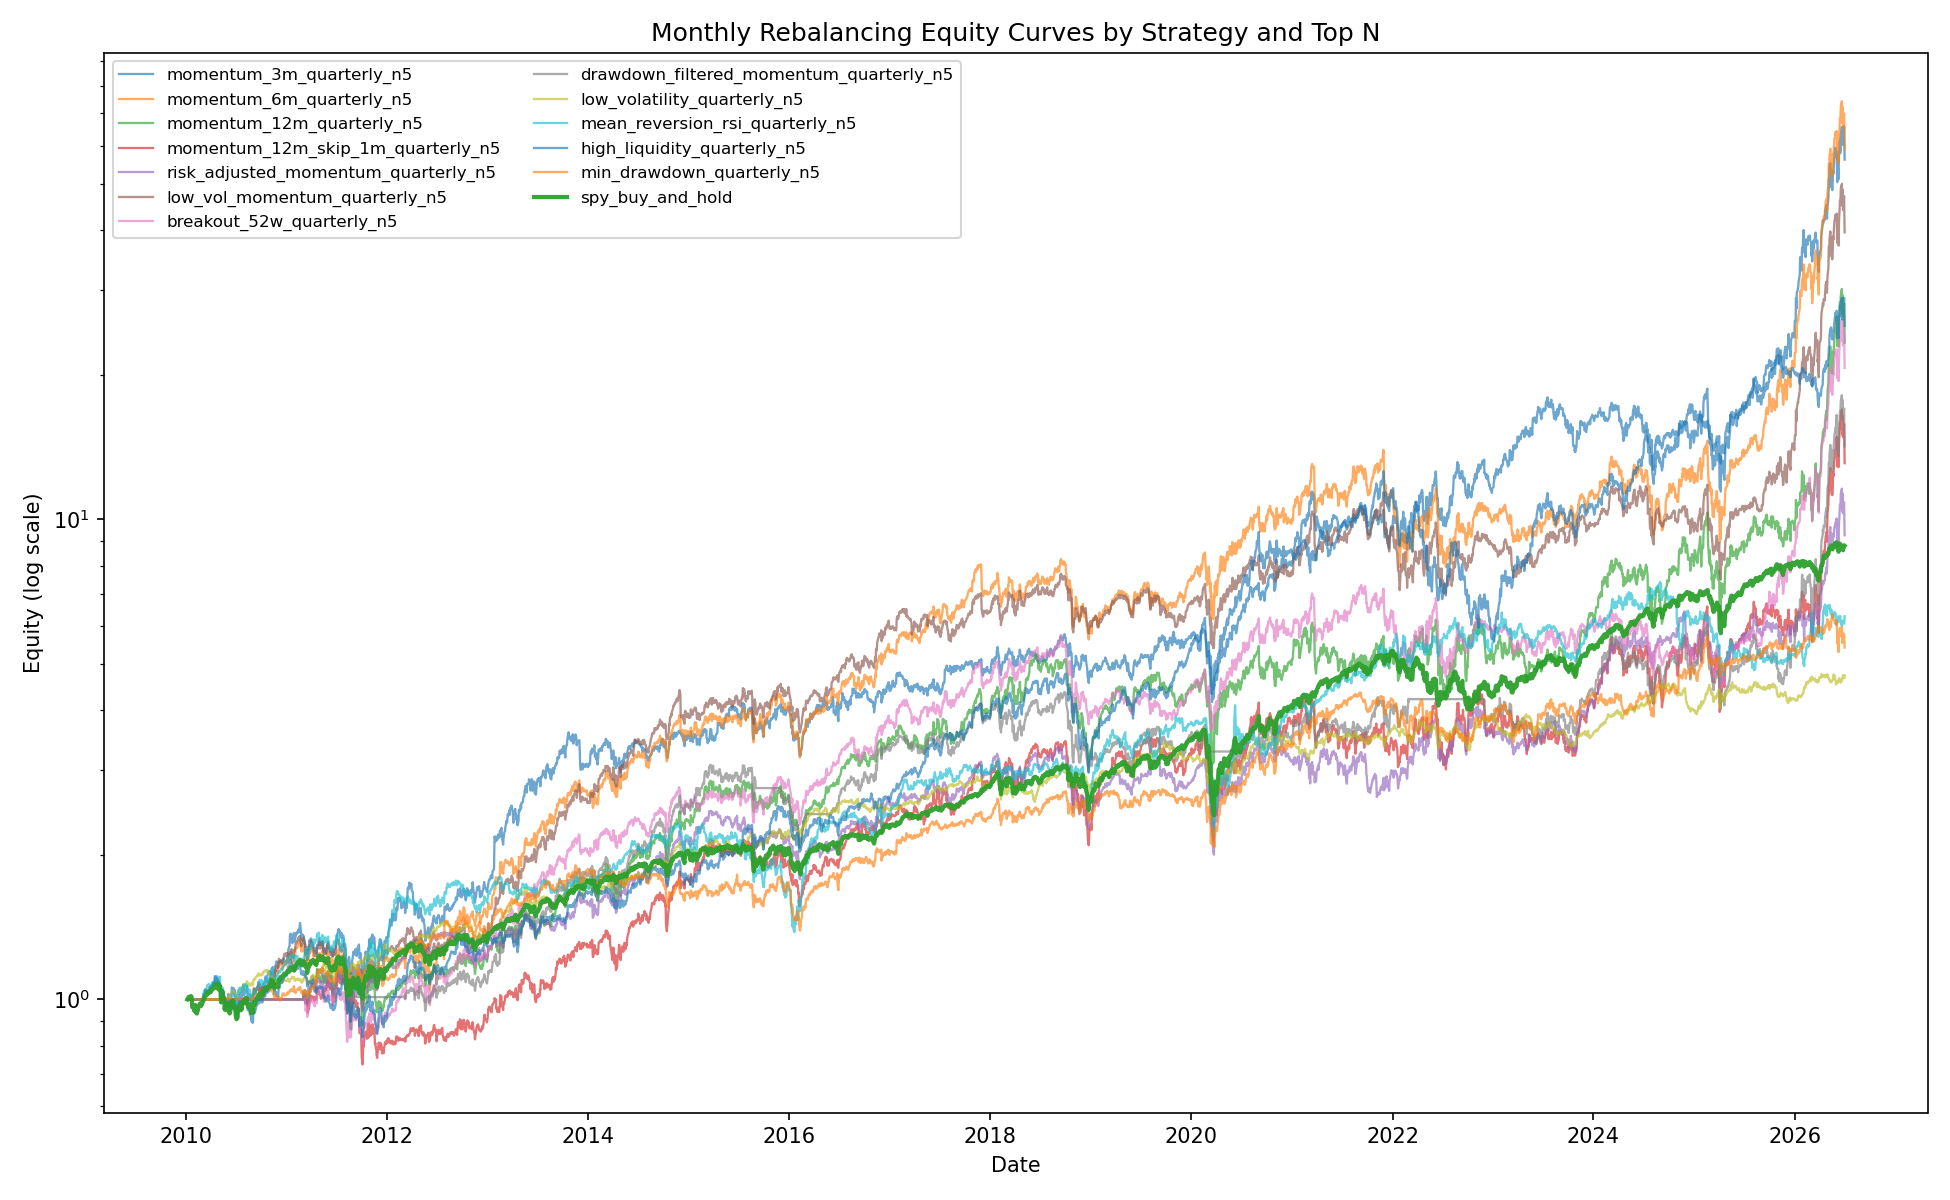

The data file committed next to this chart (first rows):
Date, momentum_3m_quarterly_n5, momentum_6m_quarterly_n5, momentum_12m_quarterly_n5, momentum_12m_skip_1m_quarterly_n5, risk_adjusted_momentum_quarterly_n5, low_vol_momentum_quarterly_n5, breakout_52w_quarterly_n5, drawdown_filtered_momentum_quarterly_n5, low_volatility_quarterly_n5, mean_reversion_rsi_quarterly_n5, high_liquidity_quarterly_n5, min_drawdown_quarterly_n5, spy_buy_and_hold
2010-01-04, 1.0, 1.0, 1.0, 1.0, 1.0, 1.0, 1.0, 1.0, 1.0, 1.0, 1.0, 1.0, 1.0
2010-01-05, 1.0, 1.0, 1.0, 1.0, 1.0, 1.0, 1.0, 1.0, 1.0, 1.0, 1.0, 1.0, 1.003
2010-01-06, 1.0, 1.0, 1.0, 1.0, 1.0, 1.0, 1.0, 1.0, 1.0, 1.0, 1.0, 1.0, 1.003
2010-01-07, 1.0, 1.0, 1.0, 1.0, 1.0, 1.0, 1.0, 1.0, 1.0, 1.0, 1.0, 1.0, 1.008
2010-01-08, 1.0, 1.0, 1.0, 1.0, 1.0, 1.0, 1.0, 1.0, 1.0, 1.0, 1.0, 1.0, 1.011
2010-01-11, 1.0, 1.0, 1.0, 1.0, 1.0, 1.0, 1.0, 1.0, 1.0, 1.0, 1.0, 1.0, 1.012
2010-01-12, 1.0, 1.0, 1.0, 1.0, 1.0, 1.0, 1.0, 1.0, 1.0, 1.0, 1.0, 1.0, 1.003
2010-01-13, 1.0, 1.0, 1.0, 1.0, 1.0, 1.0, 1.0, 1.0, 1.0, 1.0, 1.0, 1.0, 1.011
2010-01-14, 1.0, 1.0, 1.0, 1.0, 1.0, 1.0, 1.0, 1.0, 1.0, 1.0, 1.0, 1.0, 1.014
2010-01-15, 1.0, 1.0, 1.0, 1.0, 1.0, 1.0, 1.0, 1.0, 1.0, 1.0, 1.0, 1.0, 1.003
2010-01-19, 1.0, 1.0, 1.0, 1.0, 1.0, 1.0, 1.0, 1.0, 1.0, 1.0, 1.0, 1.0, 1.015
2010-01-20, 1.0, 1.0, 1.0, 1.0, 1.0, 1.0, 1.0, 1.0, 1.0, 1.0, 1.0, 1.0, 1.005
2010-01-21, 1.0, 1.0, 1.0, 1.0, 1.0, 1.0, 1.0, 1.0, 1.0, 1.0, 1.0, 1.0, 0.9856
2010-01-22, 1.0, 1.0, 1.0, 1.0, 1.0, 1.0, 1.0, 1.0, 1.0, 1.0, 1.0, 1.0, 0.9636
2010-01-25, 1.0, 1.0, 1.0, 1.0, 1.0, 1.0, 1.0, 1.0, 1.0, 1.0, 1.0, 1.0, 0.9686
2010-01-26, 1.0, 1.0, 1.0, 1.0, 1.0, 1.0, 1.0, 1.0, 1.0, 1.0, 1.0, 1.0, 0.9645
2010-01-27, 1.0, 1.0, 1.0, 1.0, 1.0, 1.0, 1.0, 1.0, 1.0, 1.0, 1.0, 1.0, 0.9691
2010-01-28, 1.0, 1.0, 1.0, 1.0, 1.0, 1.0, 1.0, 1.0, 1.0, 1.0, 1.0, 1.0, 0.958
2010-01-29, 1.0, 1.0, 1.0, 1.0, 1.0, 1.0, 1.0, 1.0, 1.0, 1.0, 1.0, 1.0, 0.9476
2010-02-01, 1.0, 1.0, 1.0, 1.0, 1.0, 1.0, 1.0, 1.0, 1.0, 1.0, 1.0, 1.0, 0.9623
2010-02-02, 1.0, 1.0, 1.0, 1.0, 1.0, 1.0, 1.0, 1.0, 1.0, 1.0, 1.0, 1.0, 0.974
2010-02-03, 1.0, 1.0, 1.0, 1.0, 1.0, 1.0, 1.0, 1.0, 1.0, 1.0, 1.0, 1.0, 0.9691
2010-02-04, 1.0, 1.0, 1.0, 1.0, 1.0, 1.0, 1.0, 1.0, 1.0, 1.0, 1.0, 1.0, 0.9392
2010-02-05, 1.0, 1.0, 1.0, 1.0, 1.0, 1.0, 1.0, 1.0, 1.0, 1.0, 1.0, 1.0, 0.9411
2010-02-08, 1.0, 1.0, 1.0, 1.0, 1.0, 1.0, 1.0, 1.0, 1.0, 1.0, 1.0, 1.0, 0.9344
2010-02-09, 1.0, 1.0, 1.0, 1.0, 1.0, 1.0, 1.0, 1.0, 1.0, 1.0, 1.0, 1.0, 0.9461
2010-02-10, 1.0, 1.0, 1.0, 1.0, 1.0, 1.0, 1.0, 1.0, 1.0, 1.0, 1.0, 1.0, 0.9442
2010-02-11, 1.0, 1.0, 1.0, 1.0, 1.0, 1.0, 1.0, 1.0, 1.0, 1.0, 1.0, 1.0, 0.9541
2010-02-12, 1.0, 1.0, 1.0, 1.0, 1.0, 1.0, 1.0, 1.0, 1.0, 1.0, 1.0, 1.0, 0.9533
2010-02-16, 1.0, 1.0, 1.0, 1.0, 1.0, 1.0, 1.0, 1.0, 1.0, 1.0, 1.0, 1.0, 0.9683
2010-02-17, 1.0, 1.0, 1.0, 1.0, 1.0, 1.0, 1.0, 1.0, 1.0, 1.0, 1.0, 1.0, 0.9729
2010-02-18, 1.0, 1.0, 1.0, 1.0, 1.0, 1.0, 1.0, 1.0, 1.0, 1.0, 1.0, 1.0, 0.9786
2010-02-19, 1.0, 1.0, 1.0, 1.0, 1.0, 1.0, 1.0, 1.0, 1.0, 1.0, 1.0, 1.0, 0.9807
2010-02-22, 1.0, 1.0, 1.0, 1.0, 1.0, 1.0, 1.0, 1.0, 1.0, 1.0, 1.0, 1.0, 0.9809
2010-02-23, 1.0, 1.0, 1.0, 1.0, 1.0, 1.0, 1.0, 1.0, 1.0, 1.0, 1.0, 1.0, 0.9689
2010-02-24, 1.0, 1.0, 1.0, 1.0, 1.0, 1.0, 1.0, 1.0, 1.0, 1.0, 1.0, 1.0, 0.9779
2010-02-25, 1.0, 1.0, 1.0, 1.0, 1.0, 1.0, 1.0, 1.0, 1.0, 1.0, 1.0, 1.0, 0.9765
2010-02-26, 1.0, 1.0, 1.0, 1.0, 1.0, 1.0, 1.0, 1.0, 1.0, 1.0, 1.0, 1.0, 0.9771
2010-03-01, 1.0, 1.0, 1.0, 1.0, 1.0, 1.0, 1.0, 1.0, 1.0, 1.0, 1.0, 1.0, 0.9873
2010-03-02, 1.0, 1.0, 1.0, 1.0, 1.0, 1.0, 1.0, 1.0, 1.0, 1.009, 0.9936, 1.0, 0.99
2010-03-03, 1.0, 1.0, 1.0, 1.0, 1.0, 1.0, 1.0, 1.0, 1.0, 1.023, 1.001, 1.0, 0.9909
2010-03-04, 1.0, 1.0, 1.0, 1.0, 1.0, 1.0, 1.0, 1.0, 1.0, 1.024, 1.009, 1.0, 0.9939
2010-03-05, 1.0, 1.0, 1.0, 1.0, 1.0, 1.0, 1.0, 1.0, 1.0, 1.04, 1.026, 1.0, 1.008
2010-03-08, 1.0, 1.0, 1.0, 1.0, 1.0, 1.0, 1.0, 1.0, 1.0, 1.044, 1.027, 1.0, 1.008
2010-03-09, 1.0, 1.0, 1.0, 1.0, 1.0, 1.0, 1.0, 1.0, 1.0, 1.041, 1.028, 1.0, 1.01
2010-03-10, 1.0, 1.0, 1.0, 1.0, 1.0, 1.0, 1.0, 1.0, 1.0, 1.04, 1.041, 1.0, 1.014
2010-03-11, 1.0, 1.0, 1.0, 1.0, 1.0, 1.0, 1.0, 1.0, 1.0, 1.049, 1.049, 1.0, 1.019
2010-03-12, 1.0, 1.0, 1.0, 1.0, 1.0, 1.0, 1.0, 1.0, 1.0, 1.046, 1.043, 1.0, 1.019
2010-03-15, 1.0, 1.0, 1.0, 1.0, 1.0, 1.0, 1.0, 1.0, 1.0, 1.045, 1.033, 1.0, 1.019
2010-03-16, 1.0, 1.0, 1.0, 1.0, 1.0, 1.0, 1.0, 1.0, 1.0, 1.059, 1.038, 1.0, 1.027
2010-03-17, 1.0, 1.0, 1.0, 1.0, 1.0, 1.0, 1.0, 1.0, 1.0, 1.07, 1.041, 1.0, 1.033
2010-03-18, 1.0, 1.0, 1.0, 1.0, 1.0, 1.0, 1.0, 1.0, 1.0, 1.068, 1.041, 1.0, 1.033
2010-03-19, 1.0, 1.0, 1.0, 1.0, 1.0, 1.0, 1.0, 1.0, 1.0, 1.065, 1.029, 1.0, 1.028
2010-03-22, 1.0, 1.0, 1.0, 1.0, 1.0, 1.0, 1.0, 1.0, 1.0, 1.069, 1.033, 1.0, 1.033
2010-03-23, 1.0, 1.0, 1.0, 1.0, 1.0, 1.0, 1.0, 1.0, 1.0, 1.077, 1.033, 1.0, 1.04
2010-03-24, 1.0, 1.0, 1.0, 1.0, 1.0, 1.0, 1.0, 1.0, 1.0, 1.067, 1.038, 1.0, 1.035
2010-03-25, 1.0, 1.0, 1.0, 1.0, 1.0, 1.0, 1.0, 1.0, 1.0, 1.056, 1.051, 1.0, 1.034
2010-03-26, 1.0, 1.0, 1.0, 1.0, 1.0, 1.0, 1.0, 1.0, 1.0, 1.055, 1.056, 1.0, 1.033
2010-03-29, 1.0, 1.0, 1.0, 1.0, 1.0, 1.0, 1.0, 1.0, 1.0, 1.064, 1.061, 1.0, 1.039
2010-03-30, 1.0, 1.0, 1.0, 1.0, 1.0, 1.0, 1.0, 1.0, 1.0, 1.061, 1.064, 1.0, 1.04
... 4,089 more rows
